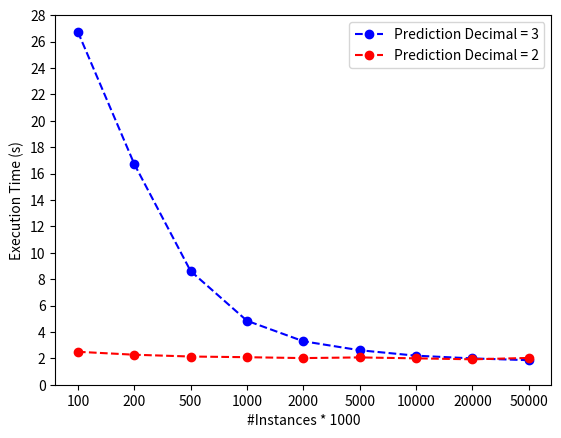

Write Python code to recreate this figure.
import matplotlib.pyplot as plt
import numpy as np

x_ticks = ['100', '200', '500', '1000', '2000', '5000', '10000', '20000', '50000']
ilp_time_3 = [7.351, 8.462, 10.771, 13.010, 17.751, 32.412, 54.738, 100.162, 242.539]
exhaustive_search_time_3 = [0.275, 0.506, 1.251, 2.685, 5.391, 12.406, 24.885, 50.242, 130.451]
proportion_3 = [ilp_time_3[i]/exhaustive_search_time_3[i] for i in range(len(x_ticks))]
ilp_time_2 = [0.539, 0.966, 2.254, 4.451, 8.692, 21.703, 42.343, 85.005, 212.805]
exhaustive_search_time_2 = [0.216, 0.425, 1.055, 2.135, 4.308, 10.493, 21.191, 44.151, 104.877]
proportion_2 = [ilp_time_2[i]/exhaustive_search_time_2[i] for i in range(len(x_ticks))]
x = [i for i in range(len(x_ticks))]

plt.plot(x, proportion_3, '--bo', label='Prediction Decimal = 3')
plt.plot(x, proportion_2, '--ro', label='Prediction Decimal = 2')

plt.title("")
plt.ylabel("Execution Time (s)", size=10)
plt.xlabel("#Instances * 1000", size=10)
plt.xticks(x, x_ticks)
plt.yticks(np.arange(0, 30, 2))
# plt.xlim((0, 13))
# plt.ylim((0, 27))
plt.legend()
plt.savefig('figure_4_temp.png', format='png')
